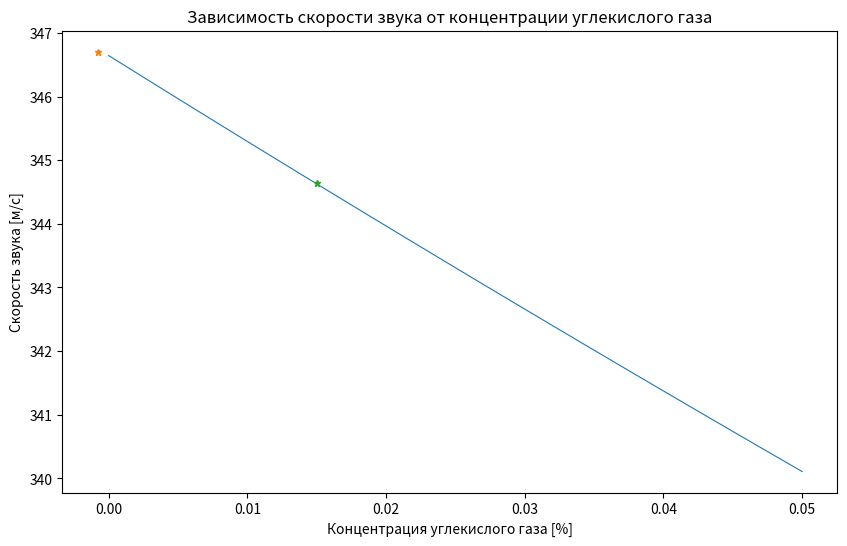

Source code (Python):
import numpy as np
import matplotlib.pyplot as plt

# Функция, возвращающая скорость звука
def soundspeed(temp, h2o, co2):
	temp+=273
	
	xh2o = h2o*(1-co2)
	uh2o = 18.01*xh2o
	cph2o = 1.863*uh2o
	cvh2o = 1.403*uh2o
	
	uco2 = 44.01*co2
	cpco2 = 0.838*uco2
	cvco2 = 0.249*uco2
	
	uv = 28.97*(1-xh2o)
	cpv=1.0036*uv
	cvv=0.7166*uv
	
	y=(cpv+cph2o+cpco2)/(cvv+cvh2o+cvco2)
	
	speed=((y*8.314*temp*1000)/(uv+uh2o+uco2))**0.5
	
	return speed

# Собранные данные
temp=25.3
h2o_perc=30.7/100 # Относительная влажность
L=1.158
t1=0.00334
t2=0.00336
h2o=h2o_perc*(23/1000) # Абсолютная влажность

# Случайные погрешности
dL=0.001
dt=0.000005

try:
	# Скорости звука
	v1=L/t1
	v2=L/t2
	
	# Погрешности скоростей
	dv1=v1*((dL/L)**2+(dt/t1)**2)**0.5
	dv2=v2*((dL/L)**2+(dt/t2)**2)**0.5

	# Генерация концентраций CO2 и соответствующих им скоростей
	co2=np.linspace(0,0.05,20)
	speed=soundspeed(temp,h2o,co2)
	
	# Калибровка
	k=np.polyfit(speed,co2,1)

	# Получение значений концентраций двух случаев, пользуясь калибровочным коэффициентом
	co2_1=np.polyval(k,v1).astype(np.float32)
	co2_2=np.polyval(k,v2).astype(np.float32)
	
	# Погрешности концентраций
	dco2_1=abs(np.polyval(k,v1+dv1).astype(np.float32)-co2_1)
	dco2_2=abs(np.polyval(k,v2+dv2).astype(np.float32)-co2_2)
	
finally:

	# Сохранение обработанных данных
	info = "Коэффициент калибровки: "+str(k)+"\n\nПервый случай\nКонцентрация углекислого газа: "+str(round(co2_1*100,3))+"+-"+str(round(dco2_1*100,3))+" %\nСкорость звука: "+str(round(v1,2))+"+-"+str(round(dv1,2))+" м/с\n\nВторой случай\nКонцентрация углекислого газа: "+str(round(co2_2*100,3))+"+-"+str(round(dco2_2*100,3))+" %\nСкорость звука: "+str(round(v2,2))+"+-"+str(round(dv2,2))+" м/с"

	with open("info.txt","w") as f:
		f.write(info)
	
	# Настройка, составление и сохранение графика
	fig, ax = plt.subplots(figsize=(10,6), dpi=100)
	ax.plot(co2,speed,label="Аналитическая зависимость", linewidth=0.8)
	ax.plot(co2_1,v1,marker="*",label="Значение скорости в 1 случае: {:.2f} м/с, {:.3f} %".format(v1,co2_1),markersize=5, linewidth=0.8)
	ax.plot(co2_2,v2,marker="*",label="Значение скорости во 2 случае: {:.2f} м/с, {:.3f} %".format(v2,co2_2),markersize=5, linewidth=0.8)
	ax.set_title("Зависимость скорости звука от концентрации углекислого газа",loc="center")
	ax.set_ylabel("Скорость звука [м/с]",loc="center")
	ax.set_xlabel("Концентрация углекислого газа [%]",loc="center")
	
	fig.savefig("speed-of-sound.png")
	plt.show()
